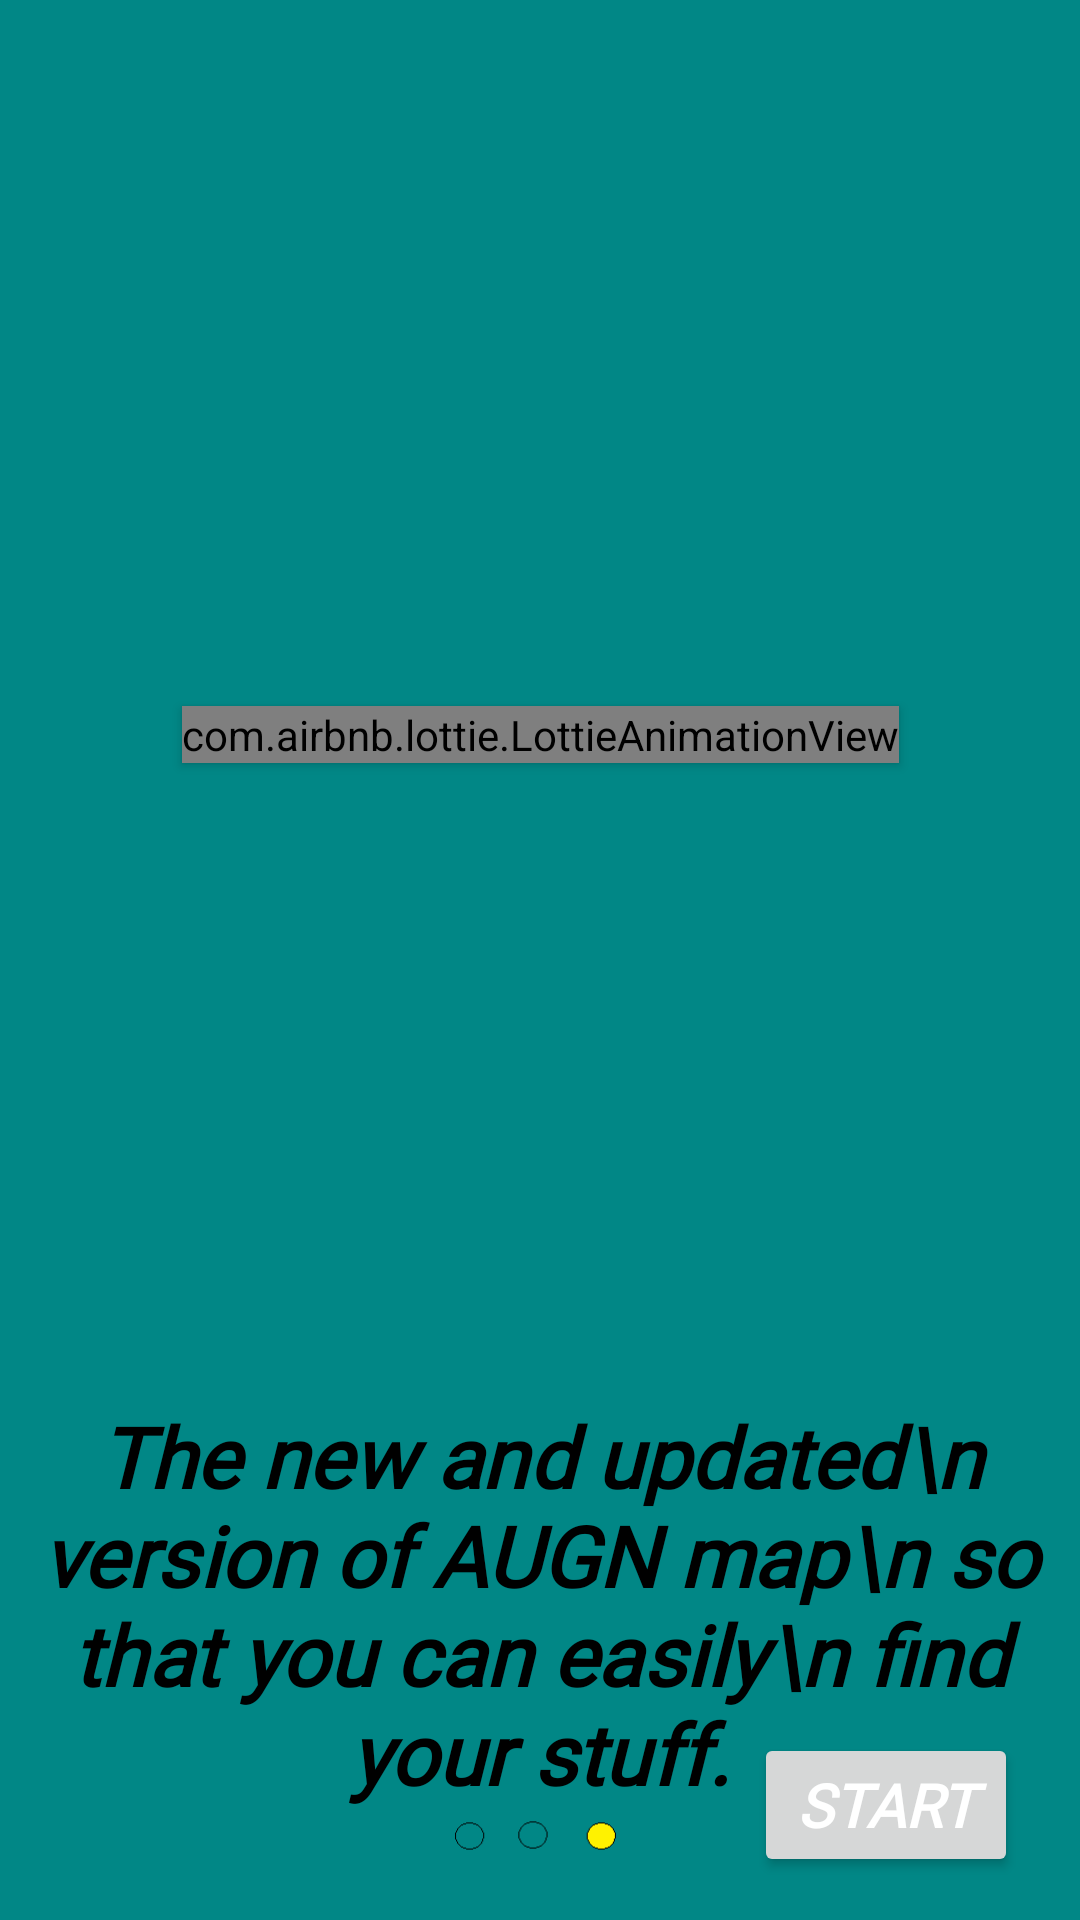

This screen was rendered from an Android layout file. Write that file and the resources it references.
<!-- AndroidManifest.xml: application theme Theme.Lost_n_Found -->
<!-- res/layout/fragment_onboard3.xml -->
<?xml version="1.0" encoding="utf-8"?>
<androidx.constraintlayout.widget.ConstraintLayout xmlns:android="http://schemas.android.com/apk/res/android"
    xmlns:app="http://schemas.android.com/apk/res-auto"
    android:layout_width="match_parent"
    android:layout_height="match_parent"
    android:background="@color/colorfragment3">


    <TextView
        android:id="@+id/map_desc"
        android:layout_width="wrap_content"
        android:layout_height="wrap_content"
        android:layout_marginTop="5sp"
        android:layout_marginBottom="5sp"
        android:elevation="2sp"

        android:fontFamily="@font/antic_slab"
        android:gravity="center"
        android:text="The new and updated\n
version of AUGN map\n
so that you can easily\n
find your stuff."
        android:textAlignment="center"
        android:textColor="@color/black"

        android:textSize="28sp"
        android:textStyle="bold|italic"
        app:layout_constraintBottom_toBottomOf="parent"
        app:layout_constraintEnd_toEndOf="parent"
        app:layout_constraintHorizontal_bias="0.339"
        app:layout_constraintStart_toStartOf="parent"
        app:layout_constraintTop_toTopOf="@id/map_animation"
        app:layout_constraintVertical_bias="0.876" />

    <Button
        android:id="@+id/map_start"
        android:layout_width="wrap_content"
        android:layout_height="wrap_content"
        android:elevation="2sp"
        android:fontFamily="@font/antic_slab"
        android:textStyle="italic|bold"
        android:gravity="center"
        android:text=" Start "

        android:shadowRadius="@integer/material_motion_duration_long_2"
        android:textAlignment="center"
        android:textColor="@color/white"
        android:textSize="20sp"
        android:padding="5dp"
        android:layout_margin="5sp"
        app:layout_constraintBottom_toBottomOf="parent"
        app:layout_constraintEnd_toEndOf="parent"
        app:layout_constraintHorizontal_bias="0.94"
        app:layout_constraintStart_toStartOf="parent"
        app:layout_constraintTop_toTopOf="@id/map_desc"
        app:layout_constraintVertical_bias="0.92" />

    <com.airbnb.lottie.LottieAnimationView
        android:layout_width="wrap_content"
        android:layout_height="wrap_content"
        app:layout_constraintBottom_toBottomOf="parent"
        app:layout_constraintEnd_toEndOf="parent"
        app:layout_constraintHorizontal_bias="0.500"
        app:layout_constraintStart_toStartOf="parent"
        app:layout_constraintTop_toTopOf="parent"
        app:layout_constraintVertical_bias="0.379"
        app:lottie_rawRes="@raw/map_animation"
        app:lottie_loop="true"
        app:lottie_imageAssetsFolder="images"
        app:lottie_autoPlay="true"
        android:id="@+id/map_animation"
        android:elevation="2sp"/>


    <ImageView
        android:layout_width="62sp"
        android:layout_height="28sp"
        android:src="@drawable/tab3c"
        android:id="@+id/tab3"
        android:layout_margin="5sp"
        android:drawSelectorOnTop="true"
        android:clickable="true"

        app:layout_constraintBottom_toBottomOf="parent"
        app:layout_constraintEnd_toEndOf="parent"
        app:layout_constraintHorizontal_bias="0.5"
        app:layout_constraintStart_toStartOf="parent"
        app:layout_constraintTop_toTopOf="@id/map_desc"
        app:layout_constraintVertical_bias="0.93"
        android:focusable="true" />


</androidx.constraintlayout.widget.ConstraintLayout>
<!-- resources referenced by this layout -->
<resources>
  <color name="black">#FF000000</color>
  <color name="colorfragment3">#FF018786</color>
  <color name="white">#FFFFFFFF</color>
  <!-- drawable tab3c: png bitmap (drawable-v24, 980 bytes) -->
  <style name="Theme.Lost_n_Found" parent="Theme.MaterialComponents.DayNight.NoActionBar">
          
          <item name="colorPrimary">@color/purple_200</item>
          <item name="colorPrimaryVariant">@color/black</item>
          <item name="android:editTextColor">@color/black</item>
          <item name="android:textColorHint">#89888C</item>
          <item name="colorControlNormal">@color/white</item>
  
          <item name="colorOnPrimary">@color/black</item>
          
          <item name="colorSecondary">@color/teal_200</item>
          <item name="colorSecondaryVariant">@color/teal_200</item>
          <item name="colorOnSecondary">@color/black</item>
          
          <item name="android:statusBarColor" tools:targetApi="l">?attr/colorPrimaryVariant</item>
          
      </style>
  <color name="purple_200">#FFBB86FC</color>
  <color name="teal_200">#FF03DAC5</color>
</resources>
